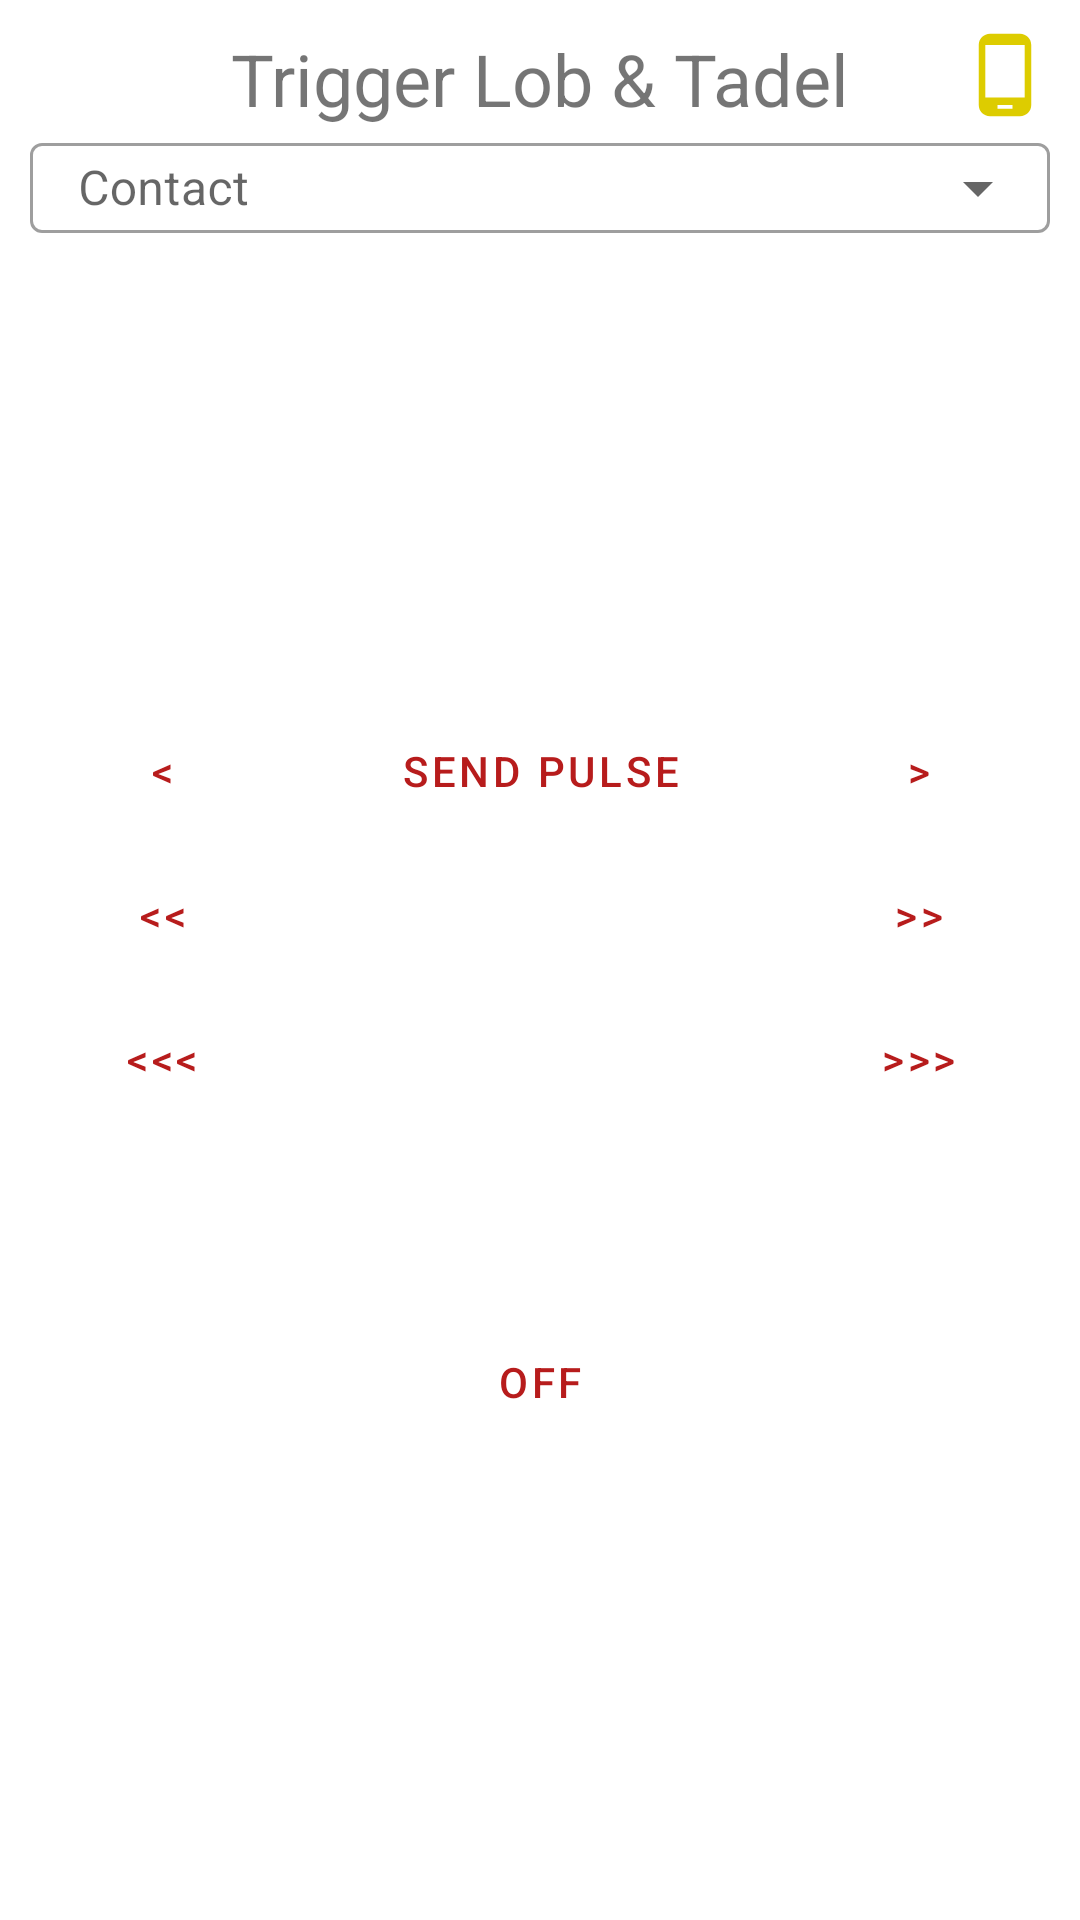

Layout XML and referenced resources for this Android screen:
<!-- AndroidManifest.xml: application theme Theme.Coachat -->
<!-- res/layout/fragment_lut.xml -->
<?xml version="1.0" encoding="utf-8"?>
<androidx.constraintlayout.widget.ConstraintLayout xmlns:android="http://schemas.android.com/apk/res/android"
    xmlns:app="http://schemas.android.com/apk/res-auto"
    xmlns:tools="http://schemas.android.com/tools"
    android:layout_width="match_parent"
    android:layout_height="match_parent"
    android:paddingHorizontal="@dimen/page_padding"
    android:paddingTop="@dimen/page_padding"
    tools:context=".main.lut.LutFragment">

    <TextView
        android:id="@+id/textMessage"
        android:layout_width="match_parent"
        android:layout_height="wrap_content"
        android:layout_marginBottom="@dimen/margin_medium"
        android:text="@string/text_trigger_lut"
        android:textAlignment="center"
        android:textSize="@dimen/text_xlarge"
        app:layout_constraintEnd_toEndOf="parent"
        app:layout_constraintStart_toStartOf="parent"
        app:layout_constraintTop_toTopOf="parent" />

    <ImageView
        android:id="@+id/imageViewConnectionStatus"
        android:layout_width="@dimen/input_row_height_small"
        android:layout_height="@dimen/input_row_height_small"
        android:src="@drawable/ic_icon_connection_uncertain"
        app:layout_constraintEnd_toEndOf="parent"
        app:layout_constraintTop_toTopOf="parent"
        tools:ignore="ContentDescription" />

    <com.google.android.material.textfield.TextInputLayout
        android:id="@+id/layoutContact"
        style="@style/Widget.MaterialComponents.TextInputLayout.OutlinedBox.ExposedDropdownMenu"
        android:layout_width="match_parent"
        android:layout_height="wrap_content"
        android:orientation="horizontal"
        app:layout_constraintTop_toBottomOf="@id/textMessage">

        <AutoCompleteTextView
            android:id="@+id/dropdownContact"
            android:layout_width="match_parent"
            android:layout_height="@dimen/input_row_height_small"
            android:hint="@string/text_contact"
            android:inputType="none"
            android:padding="0dp"
            android:textSize="@dimen/text_normal" />
    </com.google.android.material.textfield.TextInputLayout>

    <Button
        android:id="@+id/buttonTriggerLut"
        style="?android:attr/buttonBarButtonStyle"
        android:layout_width="wrap_content"
        android:layout_height="wrap_content"
        android:text="@string/button_trigger_lut"
        app:layout_constraintBottom_toTopOf="@id/toggleButtonSetLut"
        app:layout_constraintEnd_toEndOf="parent"
        app:layout_constraintStart_toStartOf="parent"
        app:layout_constraintTop_toBottomOf="@id/layoutContact" />

    <Button
        android:id="@+id/buttonTriggerLutAdd1"
        style="?android:attr/buttonBarButtonStyle"
        android:layout_width="wrap_content"
        android:layout_height="wrap_content"
        android:text="&gt;"
        app:layout_constraintBottom_toBottomOf="@id/buttonTriggerLut"
        app:layout_constraintEnd_toEndOf="parent"
        app:layout_constraintTop_toTopOf="@id/buttonTriggerLut"
        tools:ignore="HardcodedText" />

    <Button
        android:id="@+id/buttonTriggerLutAdd2"
        style="?android:attr/buttonBarButtonStyle"
        android:layout_width="wrap_content"
        android:layout_height="wrap_content"
        android:text="&gt;&gt;"
        app:layout_constraintEnd_toEndOf="parent"
        app:layout_constraintTop_toBottomOf="@id/buttonTriggerLutAdd1"
        tools:ignore="HardcodedText" />

    <Button
        android:id="@+id/buttonTriggerLutAdd3"
        style="?android:attr/buttonBarButtonStyle"
        android:layout_width="wrap_content"
        android:layout_height="wrap_content"
        android:text="&gt;&gt;&gt;"
        app:layout_constraintEnd_toEndOf="parent"
        app:layout_constraintTop_toBottomOf="@id/buttonTriggerLutAdd2"
        tools:ignore="HardcodedText" />

    <Button
        android:id="@+id/buttonTriggerLutSub1"
        style="?android:attr/buttonBarButtonStyle"
        android:layout_width="wrap_content"
        android:layout_height="wrap_content"
        android:text="&lt;"
        app:layout_constraintBottom_toBottomOf="@id/buttonTriggerLut"
        app:layout_constraintStart_toStartOf="parent"
        app:layout_constraintTop_toTopOf="@id/buttonTriggerLut"
        tools:ignore="HardcodedText" />

    <Button
        android:id="@+id/buttonTriggerLutSub2"
        style="?android:attr/buttonBarButtonStyle"
        android:layout_width="wrap_content"
        android:layout_height="wrap_content"
        android:text="&lt;&lt;"
        app:layout_constraintStart_toStartOf="parent"
        app:layout_constraintTop_toBottomOf="@id/buttonTriggerLutSub1"
        tools:ignore="HardcodedText" />

    <Button
        android:id="@+id/buttonTriggerLutSub3"
        style="?android:attr/buttonBarButtonStyle"
        android:layout_width="wrap_content"
        android:layout_height="wrap_content"
        android:text="&lt;&lt;&lt;"
        app:layout_constraintStart_toStartOf="parent"
        app:layout_constraintTop_toBottomOf="@id/buttonTriggerLutSub2"
        tools:ignore="HardcodedText" />

    <ToggleButton
        android:id="@+id/toggleButtonSetLut"
        style="?android:attr/buttonBarButtonStyle"
        android:layout_width="wrap_content"
        android:layout_height="wrap_content"
        android:checked="false"
        app:layout_constraintBottom_toBottomOf="parent"
        app:layout_constraintEnd_toEndOf="parent"
        app:layout_constraintStart_toStartOf="parent"
        app:layout_constraintTop_toBottomOf="@id/buttonTriggerLut" />
</androidx.constraintlayout.widget.ConstraintLayout>
<!-- resources referenced by this layout -->
<resources>
  <dimen name="input_row_height_small">30dp</dimen>
  <dimen name="margin_medium">10dp</dimen>
  <dimen name="page_padding">10dp</dimen>
  <dimen name="text_normal">16sp</dimen>
  <dimen name="text_xlarge">24sp</dimen>
  <!-- drawable ic_icon_connection_uncertain (drawable) -->
  <vector xmlns:android="http://schemas.android.com/apk/res/android"
      android:width="24dp"
      android:height="24dp"
      android:tint="#DDCC00"
      android:viewportWidth="24"
      android:viewportHeight="24">
      <path
          android:fillColor="@android:color/white"
          android:pathData="M16,1L8,1C6.34,1 5,2.34 5,4v16c0,1.66 1.34,3 3,3h8c1.66,0 3,-1.34 3,-3L19,4c0,-1.66 -1.34,-3 -3,-3zM14,21h-4v-1h4v1zM17.25,18L6.75,18L6.75,4h10.5v14z" />
  </vector>
  <string name="button_trigger_lut">Send Pulse</string>
  <string name="text_contact">Contact</string>
  <string name="text_trigger_lut">Trigger Lob &amp; Tadel</string>
  <style name="Theme.Coachat" parent="Theme.MaterialComponents.DayNight.DarkActionBar">
          
          <item name="colorPrimary">@color/red_500</item>
          <item name="colorPrimaryVariant">@color/red_700</item>
          <item name="colorOnPrimary">@color/white</item>
          
          <item name="colorSecondary">@color/blue_200</item>
          <item name="colorSecondaryVariant">@color/blue_700</item>
          <item name="colorOnSecondary">@color/black</item>
          
          <item name="android:statusBarColor">?attr/colorPrimaryVariant</item>
          
      </style>
  <color name="red_500">#B71C1C</color>
  <color name="red_700">#850000</color>
  <color name="white">#FFFFFFFF</color>
  <color name="blue_200">#0288D1</color>
  <color name="blue_700">#303F9F</color>
  <color name="black">#000000</color>
</resources>
